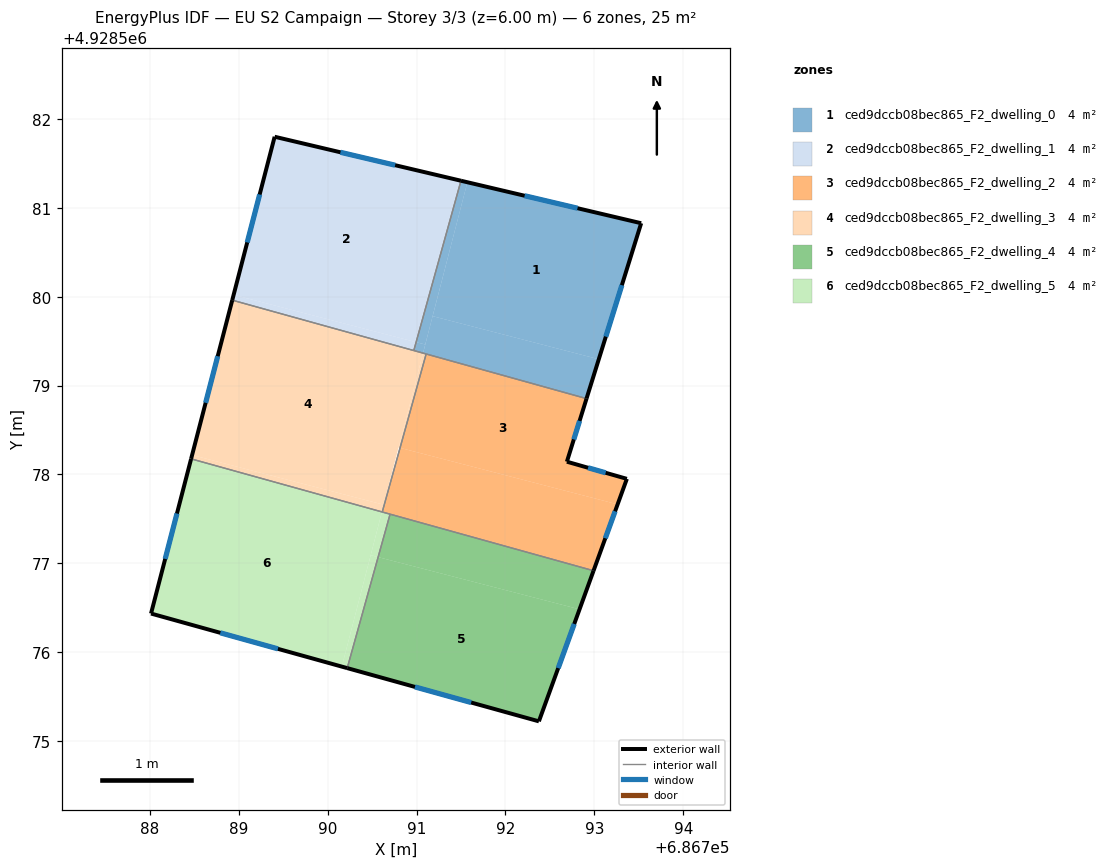
=== STOREY PLAN SPEC (per zone: floor XY polygon, exterior-wall plan segments, windows/doors) ===
zone 1: ced9dccb08bec865_F2_dwelling_0  (4.1 m²)
  floor: (686791.57, 4928581.29) (686791.10, 4928579.46) (686790.99, 4928579.49) (686791.50, 4928581.30)
  floor: (686793.05, 4928579.30) (686792.91, 4928578.85) (686791.07, 4928579.37) (686791.18, 4928579.78)
  floor: (686791.10, 4928579.46) (686791.07, 4928579.37) (686790.97, 4928579.39) (686790.99, 4928579.49)
  floor: (686793.53, 4928580.83) (686793.05, 4928579.30) (686791.18, 4928579.78) (686791.07, 4928579.37) (686791.57, 4928581.29) (686791.50, 4928581.30)
  exterior wall: (686793.53, 4928580.83) – (686791.50, 4928581.30)  [2.1 m]
    window: (686792.81, 4928581.00) – (686792.22, 4928581.14)  [0.5 m²]
  exterior wall: (686792.91, 4928578.85) – (686793.53, 4928580.83)  [2.1 m]
    window: (686793.13, 4928579.55) – (686793.31, 4928580.13)  [0.5 m²]
  interior walls: 3
zone 2: ced9dccb08bec865_F2_dwelling_1  (4.1 m²)
  floor: (686791.50, 4928581.30) (686790.99, 4928579.49) (686788.94, 4928580.02) (686789.40, 4928581.80)
  floor: (686790.99, 4928579.49) (686790.97, 4928579.39) (686788.93, 4928579.96) (686788.94, 4928580.02)
  exterior wall: (686789.40, 4928581.80) – (686788.93, 4928579.96)  [1.9 m]
    window: (686789.23, 4928581.15) – (686789.09, 4928580.61)  [0.5 m²]
  exterior wall: (686791.50, 4928581.30) – (686789.40, 4928581.80)  [2.2 m]
    window: (686790.76, 4928581.48) – (686790.14, 4928581.63)  [0.6 m²]
  interior walls: 2
zone 3: ced9dccb08bec865_F2_dwelling_2  (4.1 m²)
  floor: (686793.26, 4928577.66) (686792.99, 4928576.92) (686790.61, 4928577.58) (686790.81, 4928578.30)
  floor: (686792.91, 4928578.85) (686792.69, 4928578.14) (686793.37, 4928577.95) (686793.26, 4928577.66) (686790.81, 4928578.30) (686791.11, 4928579.36)
  exterior wall: (686792.69, 4928578.14) – (686792.91, 4928578.85)  [0.7 m]
    window: (686792.77, 4928578.39) – (686792.83, 4928578.60)  [0.2 m²]
  exterior wall: (686793.37, 4928577.95) – (686792.69, 4928578.14)  [0.7 m]
    window: (686793.13, 4928578.02) – (686792.93, 4928578.07)  [0.2 m²]
  exterior wall: (686792.99, 4928576.92) – (686793.37, 4928577.95)  [1.1 m]
    window: (686793.12, 4928577.28) – (686793.23, 4928577.58)  [0.3 m²]
  interior walls: 4
zone 4: ced9dccb08bec865_F2_dwelling_3  (4.1 m²)
  floor: (686791.07, 4928579.36) (686790.63, 4928577.66) (686788.47, 4928578.22) (686788.93, 4928579.96)
  floor: (686790.63, 4928577.66) (686790.61, 4928577.58) (686788.46, 4928578.17) (686788.47, 4928578.22)
  floor: (686791.11, 4928579.36) (686790.81, 4928578.30) (686790.80, 4928578.30) (686791.07, 4928579.36)
  exterior wall: (686788.93, 4928579.96) – (686788.46, 4928578.17)  [1.8 m]
    window: (686788.76, 4928579.33) – (686788.63, 4928578.81)  [0.5 m²]
  interior walls: 4
zone 5: ced9dccb08bec865_F2_dwelling_4  (4.1 m²)
  floor: (686792.99, 4928576.92) (686792.83, 4928576.48) (686790.57, 4928577.07) (686790.70, 4928577.55)
  floor: (686792.99, 4928576.92) (686792.38, 4928575.22) (686790.22, 4928575.82) (686790.57, 4928577.07) (686792.83, 4928576.48)
  exterior wall: (686792.38, 4928575.22) – (686792.99, 4928576.92)  [1.8 m]
    window: (686792.59, 4928575.82) – (686792.77, 4928576.32)  [0.5 m²]
  exterior wall: (686790.22, 4928575.82) – (686792.38, 4928575.22)  [2.2 m]
    window: (686790.98, 4928575.61) – (686791.61, 4928575.43)  [0.6 m²]
  interior walls: 2
zone 6: ced9dccb08bec865_F2_dwelling_5  (4.1 m²)
  floor: (686790.61, 4928577.58) (686790.16, 4928575.84) (686788.01, 4928576.43) (686788.46, 4928578.17)
  floor: (686790.57, 4928577.07) (686790.22, 4928575.82) (686790.16, 4928575.84) (686790.48, 4928577.09)
  floor: (686790.70, 4928577.55) (686790.57, 4928577.07) (686790.48, 4928577.09) (686790.61, 4928577.58)
  exterior wall: (686788.01, 4928576.43) – (686790.22, 4928575.82)  [2.3 m]
    window: (686788.79, 4928576.22) – (686789.44, 4928576.04)  [0.6 m²]
  exterior wall: (686788.46, 4928578.17) – (686788.01, 4928576.43)  [1.8 m]
    window: (686788.30, 4928577.56) – (686788.17, 4928577.05)  [0.5 m²]
  interior walls: 3

=== DERIVED (storey summary) ===
Building: EU S2 Campaign
Storey: 3 of 3  (floor level z = 6.00 m)
Storey gross floor area: 24.9 m²
Zones on this storey: 6
  - ced9dccb08bec865_F2_dwelling_0: floor 4.1 m²; exterior wall 4.2 m (12.5 m²); 2 window(s) 1.1 m²; WWR 8.6%
  - ced9dccb08bec865_F2_dwelling_1: floor 4.1 m²; exterior wall 4.1 m (12.2 m²); 2 window(s) 1.0 m²; WWR 8.6%
  - ced9dccb08bec865_F2_dwelling_2: floor 4.1 m²; exterior wall 2.5 m (7.6 m²); 3 window(s) 0.7 m²; WWR 8.6%
  - ced9dccb08bec865_F2_dwelling_3: floor 4.1 m²; exterior wall 1.8 m (5.5 m²); 1 window(s) 0.5 m²; WWR 8.6%
  - ced9dccb08bec865_F2_dwelling_4: floor 4.1 m²; exterior wall 4.0 m (12.1 m²); 2 window(s) 1.0 m²; WWR 8.6%
  - ced9dccb08bec865_F2_dwelling_5: floor 4.1 m²; exterior wall 4.1 m (12.3 m²); 2 window(s) 1.1 m²; WWR 8.6%
Zone adjacency (shared interzone walls):
  - ced9dccb08bec865_F2_dwelling_0 ↔ ced9dccb08bec865_F2_dwelling_1
  - ced9dccb08bec865_F2_dwelling_0 ↔ ced9dccb08bec865_F2_dwelling_2
  - ced9dccb08bec865_F2_dwelling_0 ↔ ced9dccb08bec865_F2_dwelling_3
  - ced9dccb08bec865_F2_dwelling_1 ↔ ced9dccb08bec865_F2_dwelling_3
  - ced9dccb08bec865_F2_dwelling_2 ↔ ced9dccb08bec865_F2_dwelling_3
  - ced9dccb08bec865_F2_dwelling_2 ↔ ced9dccb08bec865_F2_dwelling_4
  - ced9dccb08bec865_F2_dwelling_2 ↔ ced9dccb08bec865_F2_dwelling_5
  - ced9dccb08bec865_F2_dwelling_3 ↔ ced9dccb08bec865_F2_dwelling_5
  - ced9dccb08bec865_F2_dwelling_4 ↔ ced9dccb08bec865_F2_dwelling_5